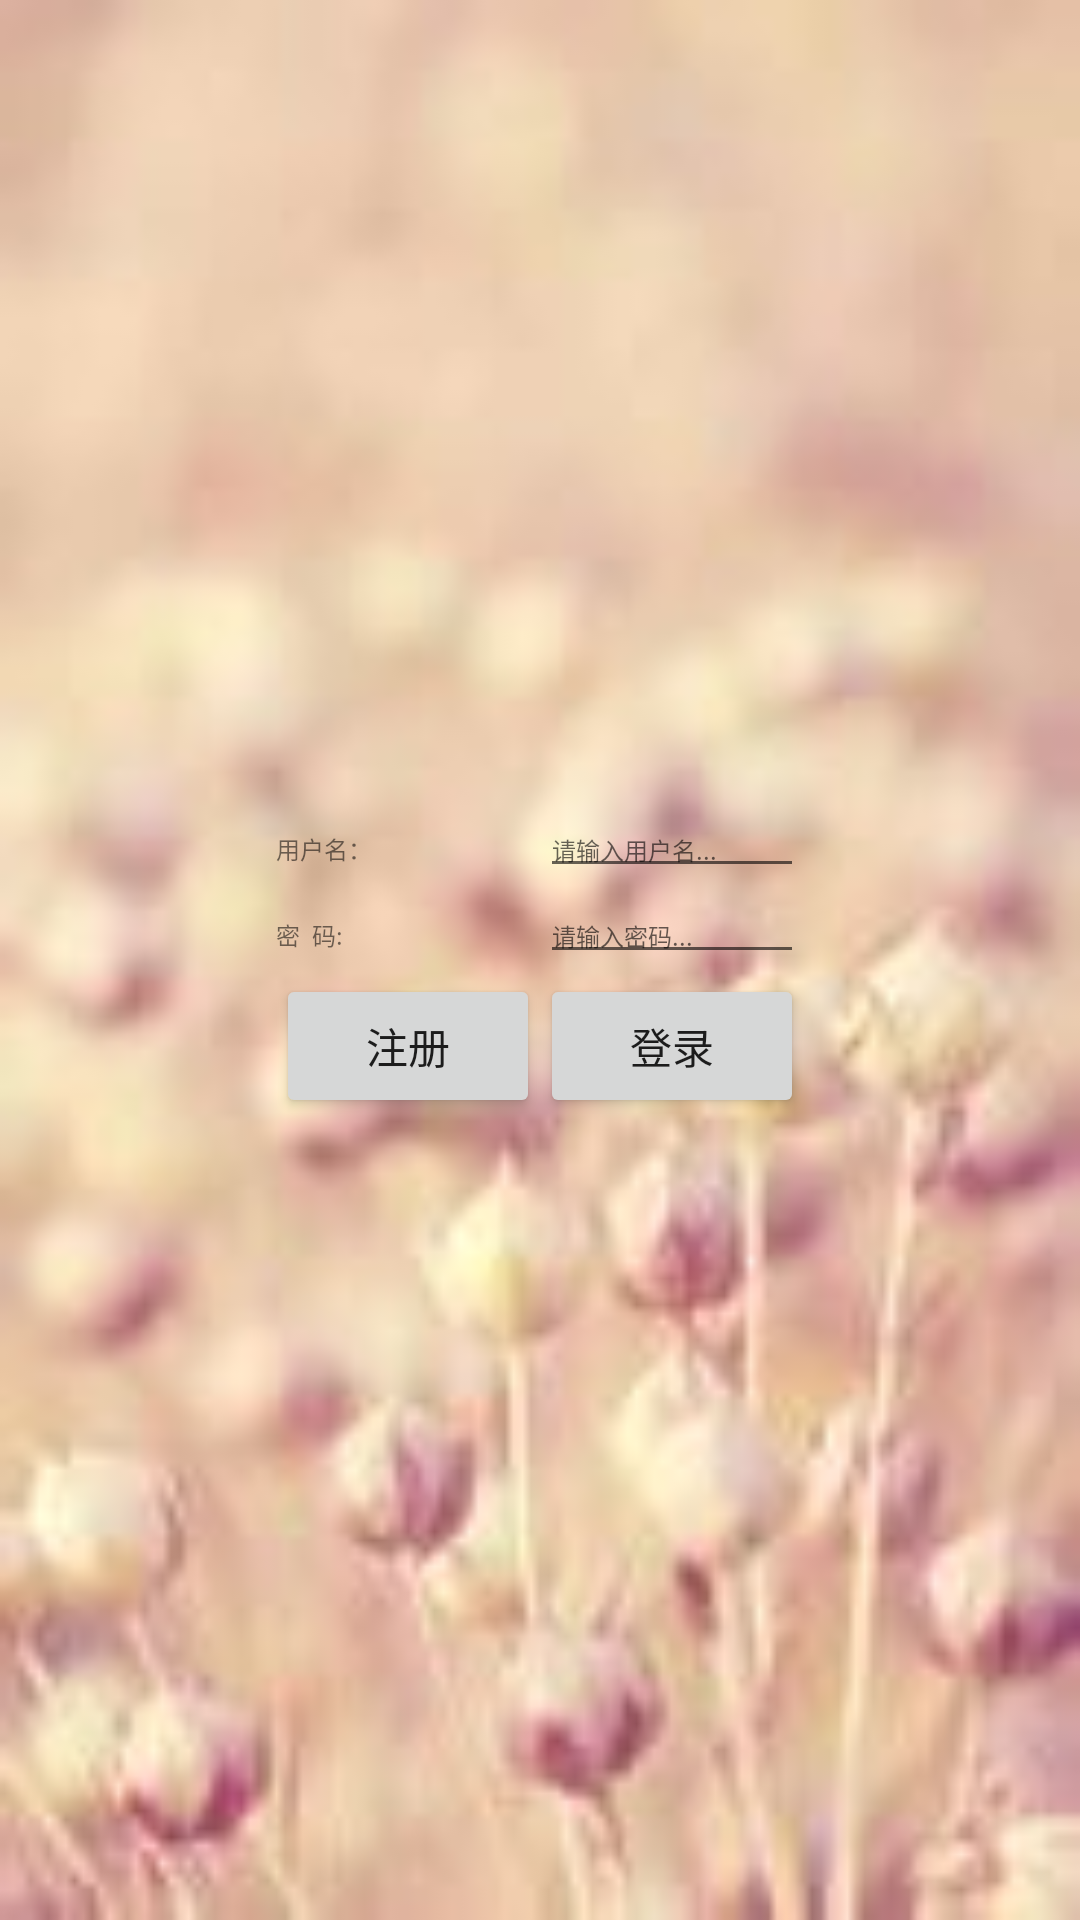

Produce the Android XML layout that renders to this screen, including the resource entries it uses.
<!-- AndroidManifest.xml: application theme AppTheme -->
<!-- res/layout/login.xml -->
<?xml version="1.0" encoding="utf-8"?>
<TableLayout android:id="@+id/loginLayout"
    android:layout_width="fill_parent"
    android:layout_height="fill_parent"
    xmlns:android="http://schemas.android.com/apk/res/android"
    android:background="@drawable/main"
    android:gravity="center_vertical"
    android:stretchColumns="0,3"
    >
    
    <TableRow android:id="@+id/loginRow1"
        android:layout_width="wrap_content"
        android:layout_height="wrap_content">
        <TextView/>
        <TextView android:text="用户名： "
            android:id="@+id/loginView1"
            android:layout_width="wrap_content"
            android:textSize="24px"
            android:layout_height="wrap_content"
            />
        <EditText android:id="@+id/loginID"
            android:textSize="24px"
            android:layout_width="wrap_content"
            android:layout_height="wrap_content"
            android:minWidth="200px"
            android:maxWidth="200px"
            android:hint="请输入用户名..."
            android:singleLine="true"
            />
        <TextView/>     
    </TableRow>
    
    
    <TableRow android:id="@+id/loginRow2"
        	android:layout_width="wrap_content"
        	android:layout_height="wrap_content">
            <TextView/>
            <TextView android:text="密  码:"
                android:id="@+id/loginView2"
                android:textSize="24px"
                android:layout_width="wrap_content"
                android:layout_height="wrap_content"
                />
            <EditText android:layout_height="wrap_content"
                android:layout_width="wrap_content"
                android:textSize="24px"
                android:id="@+id/loginPass"
                android:inputType="textPassword"
                android:hint="请输入密码..."
                android:singleLine="true"
                android:maxWidth="200px"
                />
            <TextView/>          
    </TableRow>
    
    
    <TableRow android:id="@+id/loginRow3"
        	android:layout_width="wrap_content"
        	android:layout_height="wrap_content">
            <TextView/>
            <Button android:text="注册"
                android:id="@+id/register"
                android:layout_width="wrap_content"
                android:layout_height="wrap_content"
                />
                />
            <Button android:text="登录"
                android:id="@+id/login"
                android:layout_width="wrap_content"
                android:layout_height="wrap_content"
                />
            <TextView/>          
    </TableRow>
</TableLayout>
<!-- resources referenced by this layout -->
<resources>
  <!-- drawable main: jpg bitmap (drawable-mdpi, 4376 bytes) -->
</resources>
